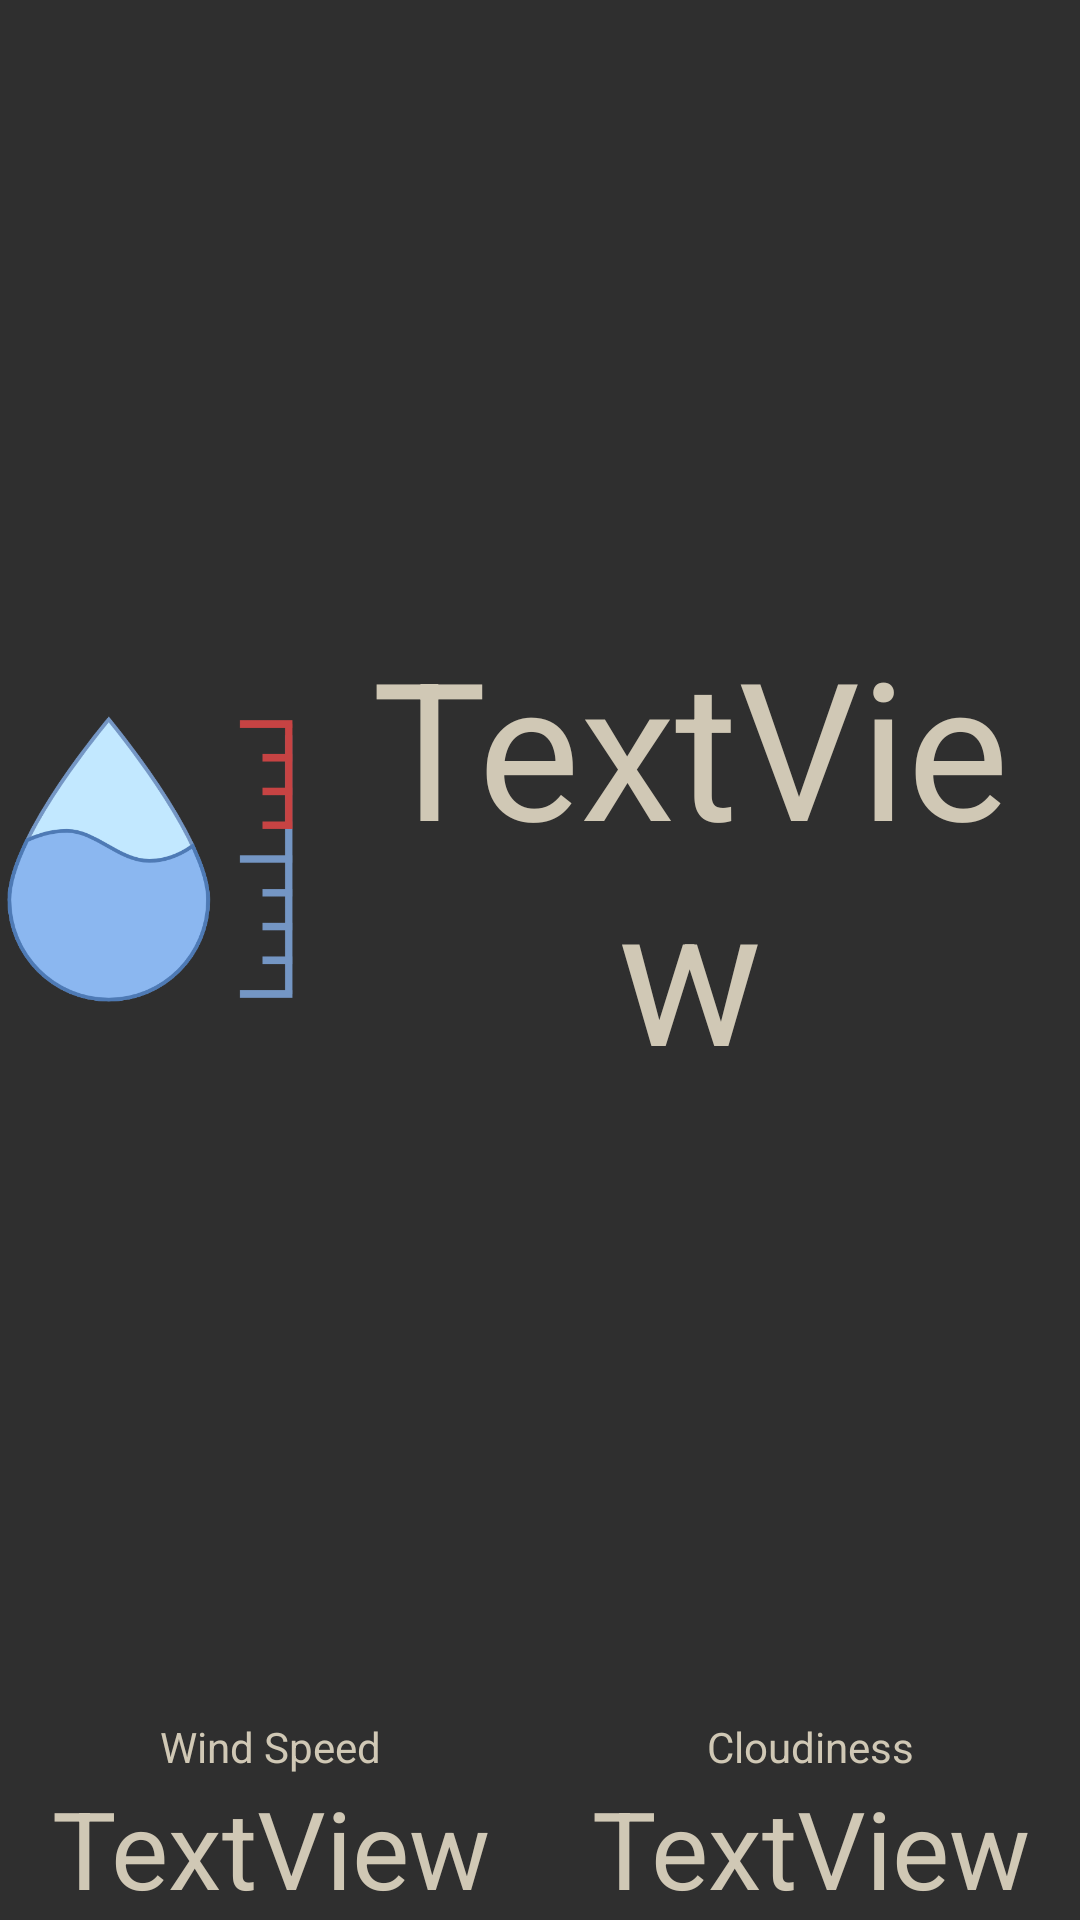

Reconstruct the res/layout file that produces this screen, plus the resources it refers to.
<!-- AndroidManifest.xml: application theme AppTheme -->
<!-- res/layout/activity_hygrometer.xml -->
<?xml version="1.0" encoding="utf-8"?>
<LinearLayout xmlns:android="http://schemas.android.com/apk/res/android"
    xmlns:app="http://schemas.android.com/apk/res-auto"
    xmlns:tools="http://schemas.android.com/tools"
    android:layout_width="match_parent"
    android:layout_height="match_parent"
    android:gravity="center"
    android:orientation="vertical"
    android:layout_margin="20dp"
    tools:context="com.mad.blackbox.Activity.HygrometerActivity">


    <LinearLayout
        android:layout_width="match_parent"
        android:layout_height="match_parent"
        android:layout_weight="1"
        android:gravity="center"
        android:orientation="horizontal">

        <ImageView
            android:id="@+id/imageView"
            android:layout_width="100dp"
            android:layout_height="100dp"
            android:layout_weight="1"
            app:srcCompat="@drawable/hygrometer_icon" />

        <TextView
            android:id="@+id/humid_persentage"
            android:layout_width="wrap_content"
            android:layout_height="wrap_content"
            android:layout_weight="1"
            android:gravity="center"
            android:text="TextView"
            android:textColor="@color/colorText"
            android:textSize="@android:dimen/notification_large_icon_width" />

    </LinearLayout>

    <LinearLayout
        android:layout_width="match_parent"
        android:layout_height="wrap_content"
        android:orientation="horizontal">

        <LinearLayout
            android:layout_width="match_parent"
            android:layout_height="match_parent"
            android:layout_weight="1"
            android:orientation="vertical">

            <TextView
                android:id="@+id/wind"
                android:layout_width="match_parent"
                android:layout_height="wrap_content"
                android:layout_weight="1"
                android:gravity="center"
                android:text="Wind Speed"
                android:textColor="@color/colorText" />

            <TextView
                android:id="@+id/wind_speed"
                android:layout_width="match_parent"
                android:layout_height="wrap_content"
                android:layout_weight="1"
                android:gravity="center"
                android:text="TextView"
                android:textColor="@color/colorText"
                android:textSize="36sp" />
        </LinearLayout>

        <LinearLayout
            android:layout_width="match_parent"
            android:layout_height="match_parent"
            android:layout_weight="1"
            android:orientation="vertical">

            <TextView
                android:id="@+id/clouds"
                android:layout_width="match_parent"
                android:layout_height="wrap_content"
                android:layout_weight="1"
                android:gravity="center"
                android:text="Cloudiness"
                android:textColor="@color/colorText" />

            <TextView
                android:id="@+id/cloudness"
                android:layout_width="match_parent"
                android:layout_height="wrap_content"
                android:layout_weight="1"
                android:gravity="center"
                android:text="TextView"
                android:textColor="@color/colorText"
                android:textSize="36sp" />
        </LinearLayout>

    </LinearLayout>
</LinearLayout>
<!-- resources referenced by this layout -->
<resources>
  <color name="colorText">#D0C8B5</color>
  <!-- drawable hygrometer_icon: png bitmap (drawable, 18476 bytes) -->
  <style name="AppTheme" parent="Theme.AppCompat.Light.DarkActionBar">
          
          <item name="colorPrimary">@color/colorPrimary</item>
          <item name="colorPrimaryDark">@color/colorPrimaryDark</item>
          <item name="colorAccent">@color/colorAccent</item>
          <item name="android:colorBackground">@color/background_material_light</item>
          <item name="android:textColorPrimaryInverse">@android:color/black</item>
          <item name="android:textColorPrimary">@android:color/background_light</item>
          <item name="android:textColorSecondary">@android:color/background_light</item>
          <item name="android:textColorSecondaryInverse">@android:color/black</item>
      </style>
  <color name="colorPrimary">#242424</color>
  <color name="colorPrimaryDark">#000000</color>
  <color name="colorAccent">#3ddfff</color>
  <color name="background_material_light">#2f2f2f</color>
</resources>
